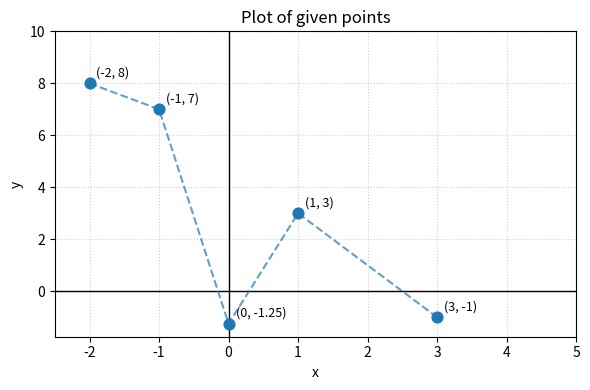

Write the Python code that produced this figure.

import matplotlib
matplotlib.use('Agg')            
import matplotlib.pyplot as plt


x = [-2, -1, 0, 1, 3]
y = [8, 7, -1.25, 3, -1]


plt.figure(figsize=(6, 4))
plt.axhline(0, color='black', linewidth=1)   # x-axis
plt.axvline(0, color='black', linewidth=1)   # y-axis
plt.scatter(x, y, color='tab:blue', s=60, zorder=3)
plt.plot(x, y, color='tab:blue', linestyle='--', alpha=0.7, zorder=2)

for xi, yi in zip(x, y):
    plt.annotate(f'({xi}, {yi})', (xi, yi), textcoords="offset points", xytext=(5, 5), fontsize=9)

plt.title('Plot of given points')
plt.xlabel('x')
plt.ylabel('y')
plt.grid(True, linestyle=':', alpha=0.6)

plt.xlim(min(x) - 0.5, 5)   # x-axis goes up to 5
plt.ylim(min(y) - 0.5, 10)  # y-axis goes up to 10


plt.tight_layout()
plt.savefig('fig1.png', dpi=200)

